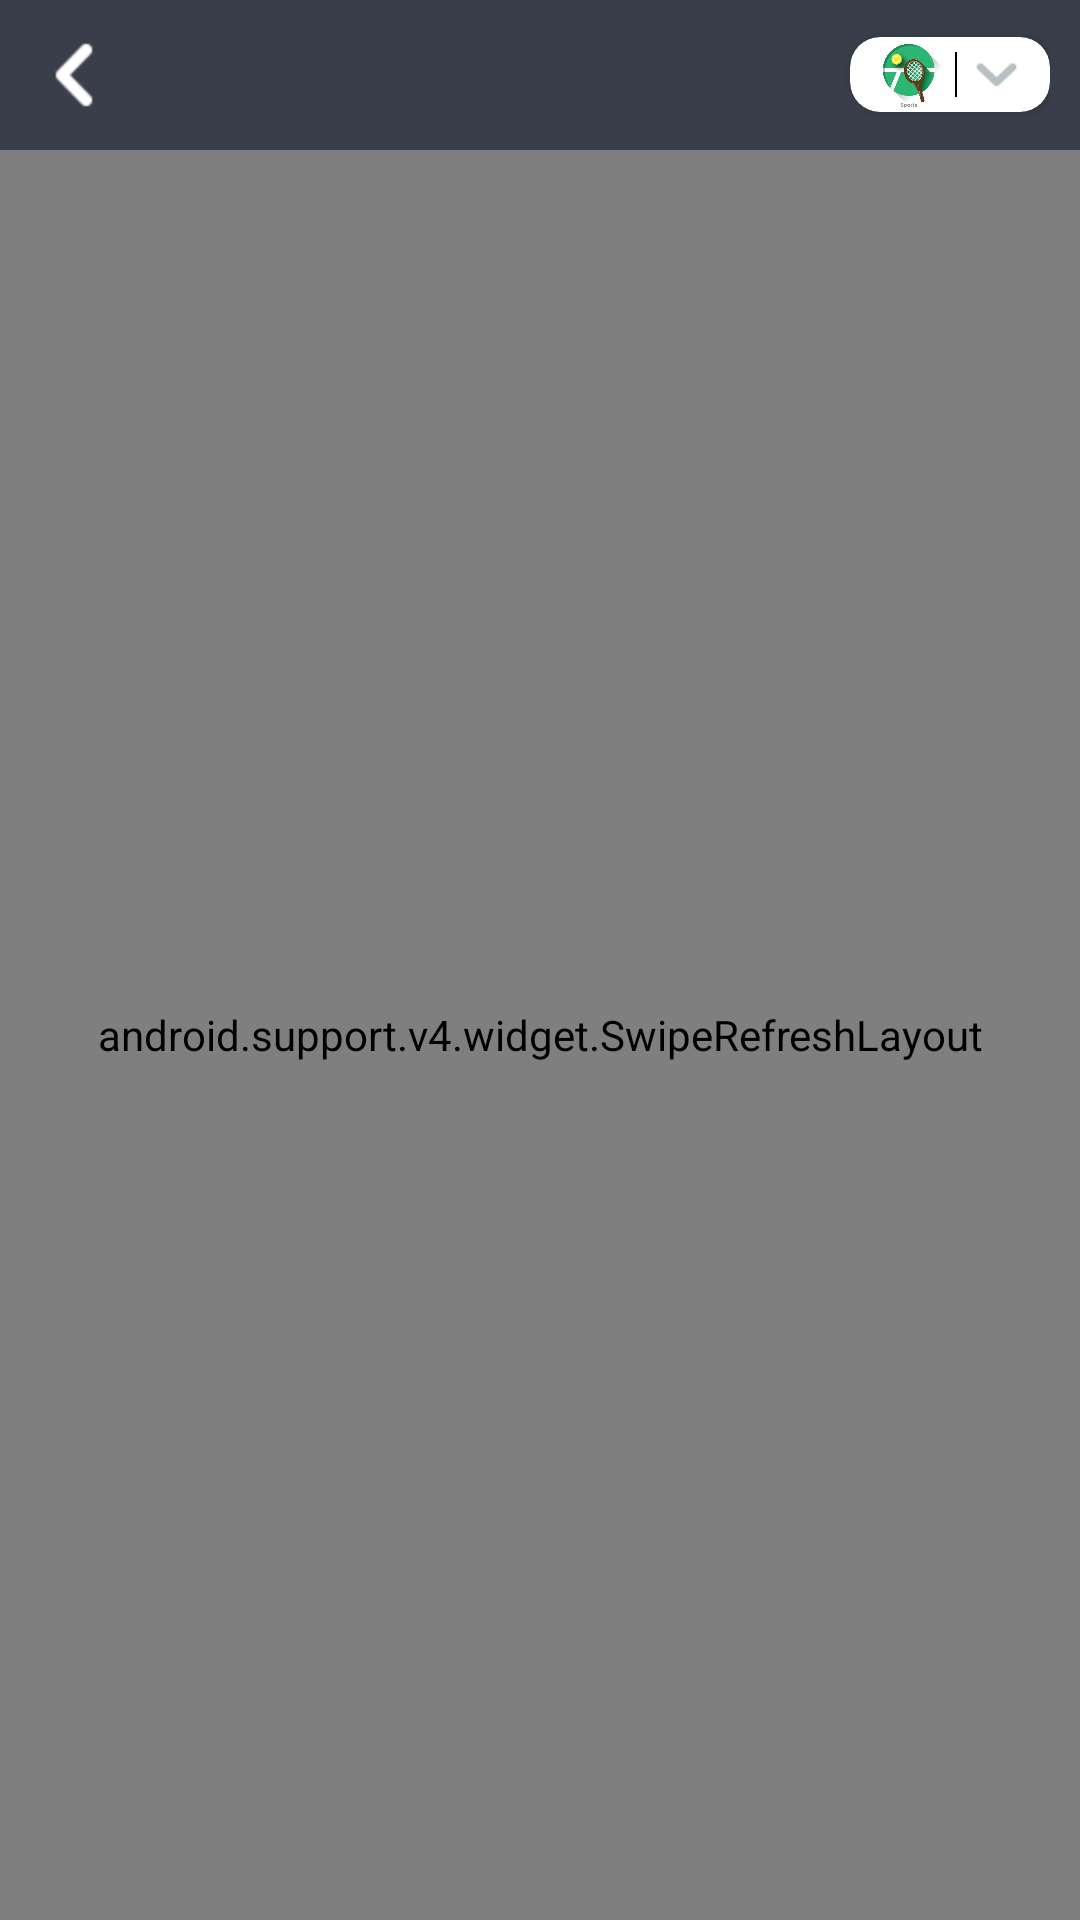

Write the Android layout XML for this screen, with the resource values it uses.
<!-- AndroidManifest.xml: application theme AppTheme -->
<!-- res/layout/fragment_current_discount.xml -->
<?xml version="1.0" encoding="utf-8"?>
<RelativeLayout xmlns:android="http://schemas.android.com/apk/res/android"
    android:layout_width="match_parent"
    android:layout_height="match_parent"
    android:background="@color/White"
    android:orientation="vertical">

    <include layout="@layout/layout_top_bar"></include>

    <android.support.v4.widget.SwipeRefreshLayout xmlns:android="http://schemas.android.com/apk/res/android"
        android:id="@+id/swiperefresh"
        android:layout_width="match_parent"
        android:layout_height="match_parent"
        android:layout_below="@+id/topbar">

        <ListView
            android:id="@+id/lv_current_discount"
            android:layout_width="match_parent"
            android:layout_height="match_parent"
            android:divider="@color/line_color"
            android:dividerHeight="0.5dp"
            android:scrollbars="none"
          ></ListView>
    </android.support.v4.widget.SwipeRefreshLayout>
</RelativeLayout>
<!-- res/layout/layout_top_bar.xml (included above) -->
<?xml version="1.0" encoding="utf-8"?>
<RelativeLayout xmlns:android="http://schemas.android.com/apk/res/android"
    xmlns:card_view="http://schemas.android.com/apk/res-auto"
    android:layout_width="match_parent"
    android:layout_height="50dp"
    android:id="@+id/topbar"
    android:background="@color/top_bar_color"
    android:orientation="horizontal"
    android:padding="10dp">

        <ImageView
            android:id="@+id/iv_back"
            android:layout_width="30dp"
            android:layout_height="30dp"
            android:layout_centerVertical="true"
            android:src="@drawable/ic_back" />

        <android.support.v7.widget.CardView
            android:id="@+id/view_right"
            card_view:cardCornerRadius="10dp"
            android:layout_width="wrap_content"
            android:layout_height="wrap_content"
            android:layout_alignParentRight="true"
            android:layout_centerVertical="true"
            android:background="@color/White">

            <LinearLayout
                android:layout_width="match_parent"
                android:layout_height="wrap_content"
                android:paddingLeft="5dp"
                android:paddingRight="5dp"
                android:orientation="horizontal">

                <ImageView
                    android:id="@+id/iv_category_image"
                    android:layout_width="30dp"
                    android:layout_height="25dp"
                    android:layout_gravity="center_vertical"
                    android:src="@drawable/ic_sports" />

                <View
                    android:layout_width="0.5dp"
                    android:layout_height="15dp"
                    android:layout_gravity="center_vertical"
                    android:background="@color/Black"></View>

                <ImageView
                    android:layout_width="16dp"
                    android:layout_height="16dp"
                    android:layout_gravity="center_vertical"
                    android:layout_marginLeft="5dp"
                    android:layout_marginRight="5dp"
                    android:src="@drawable/ic_dropdown" />
            </LinearLayout>
        </android.support.v7.widget.CardView>

        <TextView
            android:id="@+id/tv_screenname"
            android:layout_width="match_parent"
            android:layout_height="wrap_content"
            android:layout_centerVertical="true"
            android:layout_marginLeft="10dp"
            android:layout_toLeftOf="@+id/view_right"
            android:layout_toRightOf="@+id/iv_back"
            android:textColor="@color/White"
            android:textSize="18sp" />
</RelativeLayout>
<!-- resources referenced by this layout -->
<resources>
  <color name="Black">#000000</color>
  <color name="White">#FFFFFF</color>
  <color name="line_color">#717171</color>
  <color name="top_bar_color">#3a3e4a</color>
  <!-- drawable ic_back: png bitmap (drawable-xxhdpi, 1556 bytes) -->
  <!-- drawable ic_dropdown: png bitmap (drawable-xhdpi, 1536 bytes) -->
  <!-- drawable ic_sports: png bitmap (drawable, 5920 bytes) -->
  <style name="AppTheme" parent="Theme.AppCompat.Light">
          <item name="android:editTextStyle">@style/EditTextStyle</item>
      </style>
  <style name="EditTextStyle" parent="Widget.AppCompat.EditText">
          <item name="colorControlNormal">@color/Grey</item>
          <item name="colorControlActivated">@color/theme_color</item>
          <item name="colorControlHighlight">@color/theme_color</item>
      </style>
  <color name="Grey">#9E9E9E</color>
  <color name="theme_color">#63b9d4</color>
</resources>
